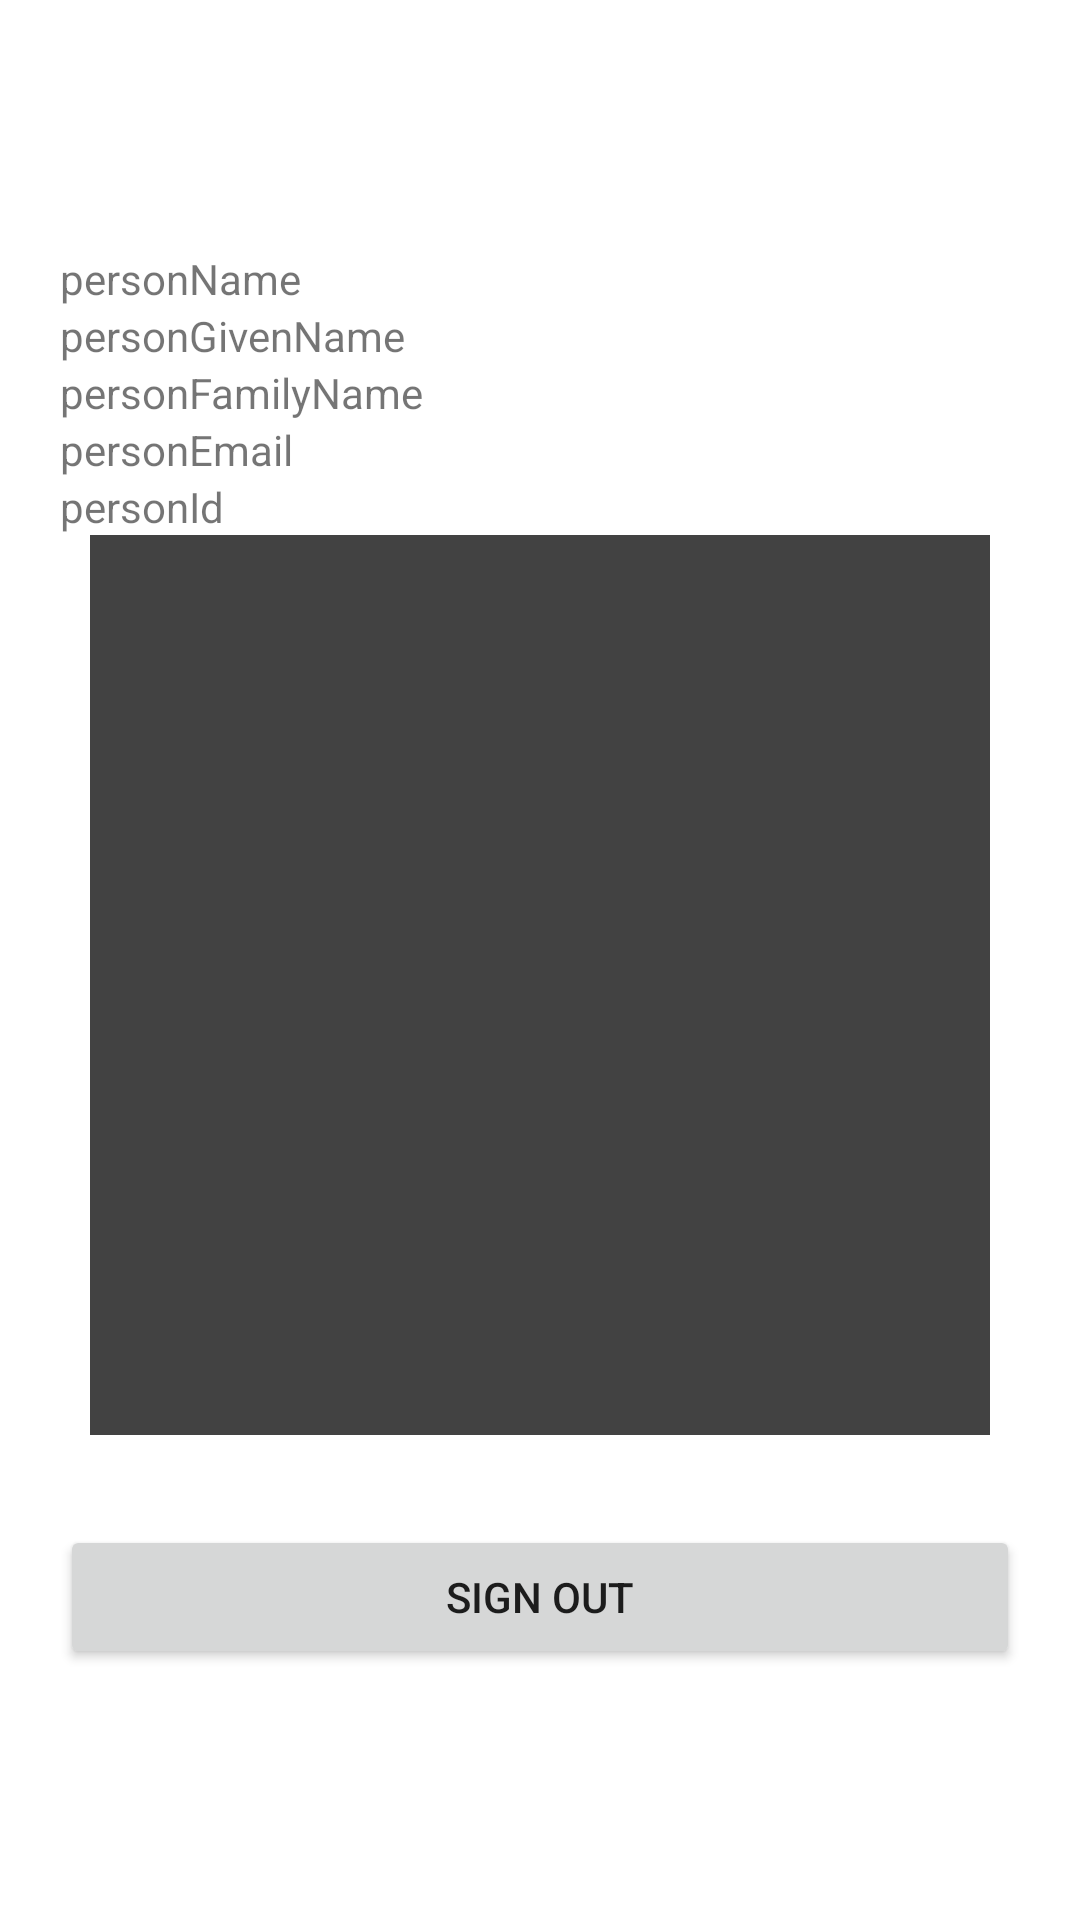

Reconstruct the res/layout file that produces this screen, plus the resources it refers to.
<!-- AndroidManifest.xml: application theme Theme.Googlesignn -->
<!-- res/layout/activity_main2.xml -->
<?xml version="1.0" encoding="utf-8"?>
    <LinearLayout  xmlns:android="http://schemas.android.com/apk/res/android"
    xmlns:app="http://schemas.android.com/apk/res-auto"
    xmlns:tools="http://schemas.android.com/tools"
    android:layout_width="match_parent"
    android:layout_gravity="center"
    android:gravity="center"
    android:padding="20dp"
    android:orientation="vertical"
    android:layout_height="match_parent"
    tools:context=".MainActivity2">



    <TextView
        android:id="@+id/personName"
        android:layout_width="match_parent"
        android:text="personName"
        android:layout_height="wrap_content">

    </TextView>
    <TextView
        android:id="@+id/personGivenName"
        android:text="personGivenName"

        android:layout_width="match_parent"
        android:layout_height="wrap_content">

    </TextView>
    <TextView
        android:id="@+id/personFamilyName"
        android:layout_width="match_parent"
        android:text="personFamilyName"

        android:layout_height="wrap_content">

    </TextView>
    <TextView
        android:id="@+id/personEmail"
        android:layout_width="match_parent"
        android:text="personEmail"

        android:layout_height="wrap_content">

    </TextView>
    <TextView
        android:id="@+id/personId"
        android:layout_width="match_parent"
        android:text="personId"

        android:layout_height="wrap_content">

    </TextView>
    <ImageView
        android:id="@+id/personPhoto"
        android:layout_width="300dp"
        android:src="@color/cardview_dark_background"
        android:layout_height="300dp">

    </ImageView>

    <Button
        android:layout_marginTop="30dp"
        android:id="@+id/signout"
        android:layout_width="match_parent"
        android:text="Sign Out"
        android:layout_height="wrap_content">

    </Button>


</LinearLayout>
<!-- resources referenced by this layout -->
<resources>
  <style name="Theme.Googlesignn" parent="Theme.MaterialComponents.DayNight.DarkActionBar">
          
          <item name="colorPrimary">@color/purple_500</item>
          <item name="colorPrimaryVariant">@color/purple_700</item>
          <item name="colorOnPrimary">@color/white</item>
          
          <item name="colorSecondary">@color/teal_200</item>
          <item name="colorSecondaryVariant">@color/teal_700</item>
          <item name="colorOnSecondary">@color/black</item>
          
          <item name="android:statusBarColor" tools:targetApi="l">?attr/colorPrimaryVariant</item>
          
      </style>
  <!-- not gathered from this repository: default colours our renderer supplied (Android Studio template values) -->
  <color name="purple_500">#FF6200EE</color>
  <color name="purple_700">#FF3700B3</color>
  <color name="teal_200">#FF03DAC5</color>
  <color name="teal_700">#FF018786</color>
  <color name="black">#FF000000</color>
  <color name="white">#FFFFFFFF</color>
</resources>
